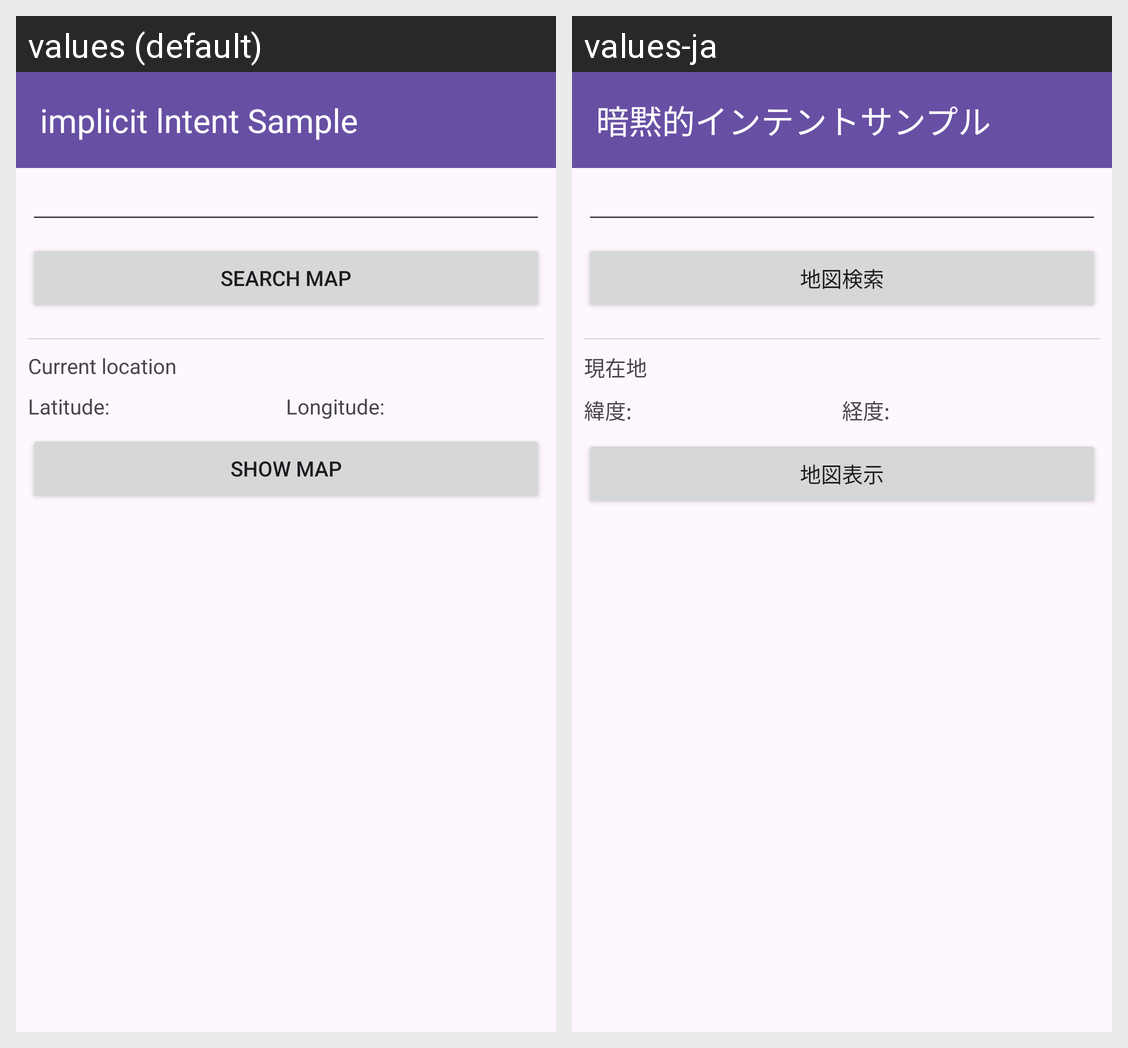

This grid shows one Android layout under two languages. Give, for every string resource on the screen, its name, the default text and each shown locale's text.
Android screen res/layout/activity_main.xml rendered under 2 locales, left to right: values (default), values-ja. Device: Nexus 5 (rendered at 1080×1920; each locale shown at half size, 540×960, under a caption strip naming it); theme Theme.ImplicitlntentSample.
Strings drawn on this screen, with the default value and each locale's value (text and hints the layout hard-codes, and strings that could not be matched under every locale, appear in the picture but are not listed):

bt_map_search
  values: Search map
  values-ja: 地図検索

tv_current_title
  values: Current location
  values-ja: 現在地

tv_latitude_title
  values: Latitude:
  values-ja: 緯度:

tv_longitude_title
  values: Longitude:
  values-ja: 経度:

bt_map_current
  values: Show map
  values-ja: 地図表示

app_name
  values: implicit lntent Sample
  values-ja: 暗黙的インテントサンプル
